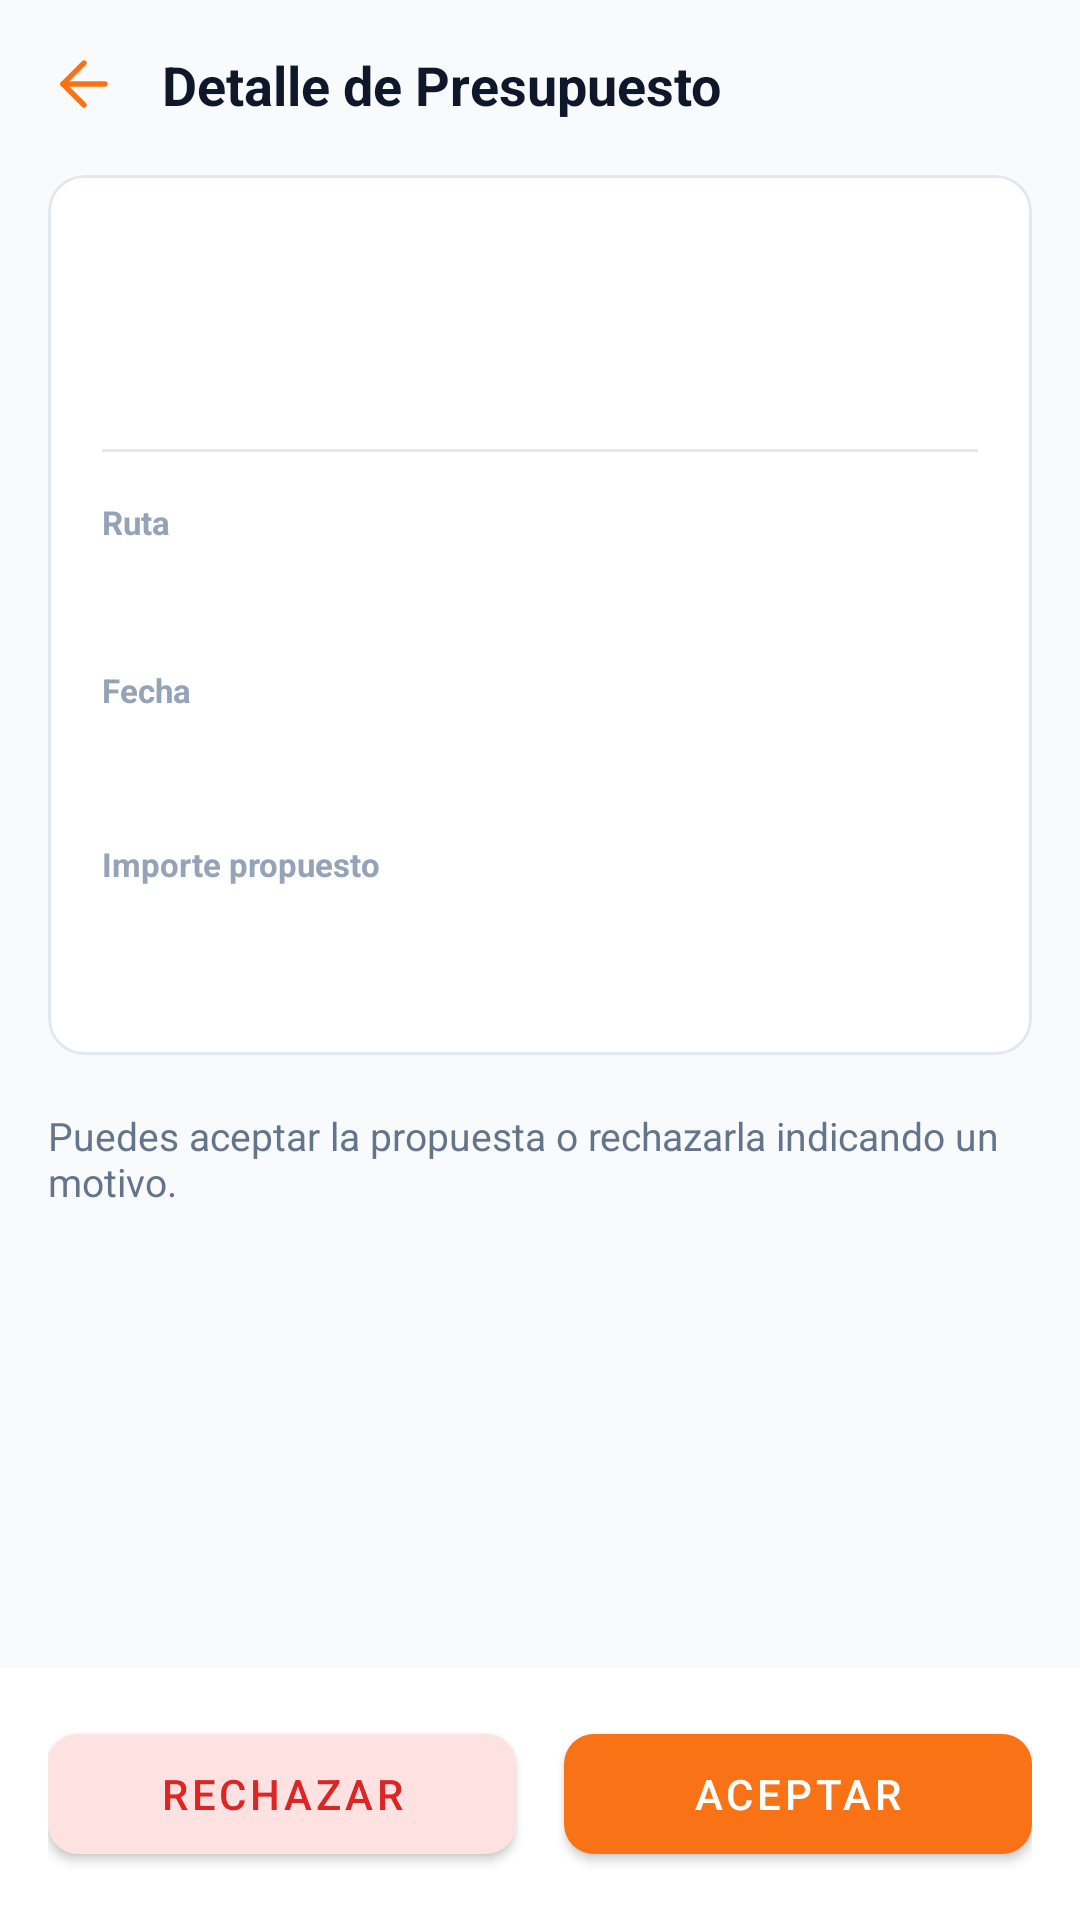

The Android layout XML behind this screen, and the referenced resources:
<!-- AndroidManifest.xml: application theme Theme.RouteXApp -->
<!-- res/layout/activity_detalle_presupuesto_cliente.xml -->
<?xml version="1.0" encoding="utf-8"?>
<androidx.constraintlayout.widget.ConstraintLayout
    xmlns:android="http://schemas.android.com/apk/res/android"
    xmlns:app="http://schemas.android.com/apk/res-auto"
    xmlns:tools="http://schemas.android.com/tools"
    android:layout_width="match_parent"
    android:layout_height="match_parent"
    android:background="@color/bg_light"
    tools:ignore="HardcodedText,ContentDescription">

    <ScrollView
        android:layout_width="match_parent"
        android:layout_height="0dp"
        android:fillViewport="true"
        app:layout_constraintBottom_toTopOf="@id/layoutActions"
        app:layout_constraintTop_toTopOf="parent">

        <LinearLayout
            android:layout_width="match_parent"
            android:layout_height="wrap_content"
            android:orientation="vertical"
            android:padding="16dp">

            <LinearLayout
                android:layout_width="match_parent"
                android:layout_height="wrap_content"
                android:gravity="center_vertical"
                android:orientation="horizontal"
                android:layout_marginBottom="18dp">

                <ImageView
                    android:id="@+id/btnBack"
                    android:layout_width="24dp"
                    android:layout_height="24dp"
                    android:src="@drawable/ic_arrow_back"
                    app:tint="@color/color_primary" />

                <TextView
                    android:layout_width="0dp"
                    android:layout_height="wrap_content"
                    android:layout_marginStart="14dp"
                    android:text="Detalle de Presupuesto"
                    android:textColor="@color/text_primary"
                    android:textSize="18sp"
                    android:textStyle="bold"
                    android:layout_weight="1" />
            </LinearLayout>

            <com.google.android.material.card.MaterialCardView
                android:layout_width="match_parent"
                android:layout_height="wrap_content"
                app:cardBackgroundColor="@color/white"
                app:cardCornerRadius="12dp"
                app:cardElevation="0dp"
                app:strokeColor="@color/card_stroke"
                app:strokeWidth="1dp">

                <androidx.constraintlayout.widget.ConstraintLayout
                    android:layout_width="match_parent"
                    android:layout_height="wrap_content"
                    android:padding="18dp">

                    <TextView
                        android:id="@+id/tvCodigo"
                        android:layout_width="wrap_content"
                        android:layout_height="wrap_content"
                        android:textColor="@color/text_hint"
                        android:textSize="12sp"
                        android:textStyle="bold"
                        app:layout_constraintStart_toStartOf="parent"
                        app:layout_constraintTop_toTopOf="parent"
                        tools:text="#QUO-1055" />

                    <com.google.android.material.card.MaterialCardView
                        android:id="@+id/cardEstado"
                        android:layout_width="wrap_content"
                        android:layout_height="wrap_content"
                        app:cardCornerRadius="12dp"
                        app:cardElevation="0dp"
                        app:layout_constraintEnd_toEndOf="parent"
                        app:layout_constraintTop_toTopOf="parent">

                        <TextView
                            android:id="@+id/tvEstado"
                            android:layout_width="wrap_content"
                            android:layout_height="wrap_content"
                            android:paddingHorizontal="10dp"
                            android:paddingVertical="5dp"
                            android:textSize="10sp"
                            android:textStyle="bold"
                            tools:text="PENDIENTE" />
                    </com.google.android.material.card.MaterialCardView>

                    <TextView
                        android:id="@+id/tvTitulo"
                        android:layout_width="0dp"
                        android:layout_height="wrap_content"
                        android:layout_marginTop="14dp"
                        android:textColor="@color/text_primary"
                        android:textSize="20sp"
                        android:textStyle="bold"
                        app:layout_constraintEnd_toEndOf="parent"
                        app:layout_constraintStart_toStartOf="parent"
                        app:layout_constraintTop_toBottomOf="@id/tvCodigo"
                        tools:text="Envio Internacional - Madrid" />

                    <View
                        android:id="@+id/divider"
                        android:layout_width="match_parent"
                        android:layout_height="1dp"
                        android:layout_marginTop="16dp"
                        android:background="@color/divider_color"
                        app:layout_constraintTop_toBottomOf="@id/tvTitulo" />

                    <TextView
                        android:id="@+id/labelRuta"
                        android:layout_width="wrap_content"
                        android:layout_height="wrap_content"
                        android:layout_marginTop="16dp"
                        android:text="Ruta"
                        android:textColor="@color/text_hint"
                        android:textSize="11sp"
                        android:textStyle="bold"
                        app:layout_constraintStart_toStartOf="parent"
                        app:layout_constraintTop_toBottomOf="@id/divider" />

                    <TextView
                        android:id="@+id/tvRuta"
                        android:layout_width="0dp"
                        android:layout_height="wrap_content"
                        android:layout_marginTop="5dp"
                        android:textColor="@color/text_primary"
                        android:textSize="15sp"
                        app:layout_constraintEnd_toEndOf="parent"
                        app:layout_constraintStart_toStartOf="parent"
                        app:layout_constraintTop_toBottomOf="@id/labelRuta"
                        tools:text="Valencia, ES" />

                    <TextView
                        android:id="@+id/labelFecha"
                        android:layout_width="wrap_content"
                        android:layout_height="wrap_content"
                        android:layout_marginTop="16dp"
                        android:text="Fecha"
                        android:textColor="@color/text_hint"
                        android:textSize="11sp"
                        android:textStyle="bold"
                        app:layout_constraintStart_toStartOf="parent"
                        app:layout_constraintTop_toBottomOf="@id/tvRuta" />

                    <TextView
                        android:id="@+id/tvFecha"
                        android:layout_width="0dp"
                        android:layout_height="wrap_content"
                        android:layout_marginTop="5dp"
                        android:textColor="@color/text_primary"
                        android:textSize="15sp"
                        app:layout_constraintEnd_toEndOf="parent"
                        app:layout_constraintStart_toStartOf="parent"
                        app:layout_constraintTop_toBottomOf="@id/labelFecha"
                        tools:text="12 Oct, 2023" />

                    <TextView
                        android:id="@+id/labelPrecio"
                        android:layout_width="wrap_content"
                        android:layout_height="wrap_content"
                        android:layout_marginTop="18dp"
                        android:text="Importe propuesto"
                        android:textColor="@color/text_hint"
                        android:textSize="11sp"
                        android:textStyle="bold"
                        app:layout_constraintStart_toStartOf="parent"
                        app:layout_constraintTop_toBottomOf="@id/tvFecha" />

                    <TextView
                        android:id="@+id/tvPrecio"
                        android:layout_width="wrap_content"
                        android:layout_height="wrap_content"
                        android:layout_marginTop="6dp"
                        android:textColor="@color/text_primary"
                        android:textSize="24sp"
                        android:textStyle="bold"
                        app:layout_constraintStart_toStartOf="parent"
                        app:layout_constraintTop_toBottomOf="@id/labelPrecio"
                        tools:text="EUR 1,240.00" />
                </androidx.constraintlayout.widget.ConstraintLayout>
            </com.google.android.material.card.MaterialCardView>

            <TextView
                android:layout_width="match_parent"
                android:layout_height="wrap_content"
                android:layout_marginTop="18dp"
                android:text="Puedes aceptar la propuesta o rechazarla indicando un motivo."
                android:textColor="@color/text_secondary"
                android:textSize="13sp" />
        </LinearLayout>
    </ScrollView>

    <LinearLayout
        android:id="@+id/layoutActions"
        android:layout_width="match_parent"
        android:layout_height="wrap_content"
        android:background="@color/white"
        android:orientation="horizontal"
        android:padding="16dp"
        app:layout_constraintBottom_toBottomOf="parent">

        <com.google.android.material.button.MaterialButton
            android:id="@+id/btnRechazar"
            android:layout_width="0dp"
            android:layout_height="52dp"
            android:layout_marginEnd="8dp"
            android:layout_weight="1"
            android:text="Rechazar"
            android:textColor="@color/color_error"
            app:backgroundTint="@color/color_error_light"
            app:cornerRadius="10dp" />

        <com.google.android.material.button.MaterialButton
            android:id="@+id/btnAceptar"
            android:layout_width="0dp"
            android:layout_height="52dp"
            android:layout_marginStart="8dp"
            android:layout_weight="1"
            android:text="Aceptar"
            android:textColor="@android:color/white"
            app:backgroundTint="@color/color_primary"
            app:cornerRadius="10dp" />
    </LinearLayout>
</androidx.constraintlayout.widget.ConstraintLayout>
<!-- resources referenced by this layout -->
<resources>
  <color name="bg_light">#F8FAFC</color>
  <color name="card_stroke">#E2E8F0</color>
  <color name="color_error">#DC2626</color>
  <color name="color_error_light">#FEE2E2</color>
  <color name="color_primary">#F97316</color>
  <color name="divider_color">#E2E8F0</color>
  <color name="text_hint">#94A3B8</color>
  <color name="text_primary">#0F172A</color>
  <color name="text_secondary">#64748B</color>
  <color name="white">#FFFFFF</color>
  <!-- drawable ic_arrow_back (drawable) -->
  <?xml version="1.0" encoding="utf-8"?>
  <vector xmlns:android="http://schemas.android.com/apk/res/android"
      android:width="24dp"
      android:height="24dp"
      android:viewportWidth="24"
      android:viewportHeight="24">
      <path
          android:fillColor="@android:color/transparent"
          android:strokeColor="#EC5B13"
          android:strokeWidth="1.8"
          android:strokeLineCap="round"
          android:strokeLineJoin="round"
          android:pathData="M19,12H5"/>
      <path
          android:fillColor="@android:color/transparent"
          android:strokeColor="#EC5B13"
          android:strokeWidth="1.8"
          android:strokeLineCap="round"
          android:strokeLineJoin="round"
          android:pathData="M12,19L5,12L12,5"/>
  </vector>
  <style name="Theme.RouteXApp" parent="Theme.MaterialComponents.Light.NoActionBar">
          <item name="colorPrimary">@color/color_primary</item>
          <item name="colorPrimaryVariant">@color/color_primary_dark</item>
          <item name="colorOnPrimary">@color/text_on_primary</item>
          <item name="colorSecondary">@color/color_secondary</item>
          <item name="colorSurface">@color/white</item>
          <item name="colorOnSurface">@color/text_primary</item>
          <item name="android:colorBackground">@color/bg_light</item>
          <item name="android:windowBackground">@color/bg_light</item>
          <item name="android:statusBarColor">@color/white</item>
          <item name="android:windowLightStatusBar">true</item>
      </style>
  <color name="color_primary_dark">#EA580C</color>
  <color name="text_on_primary">#FFFFFF</color>
  <color name="color_secondary">#1E293B</color>
</resources>
